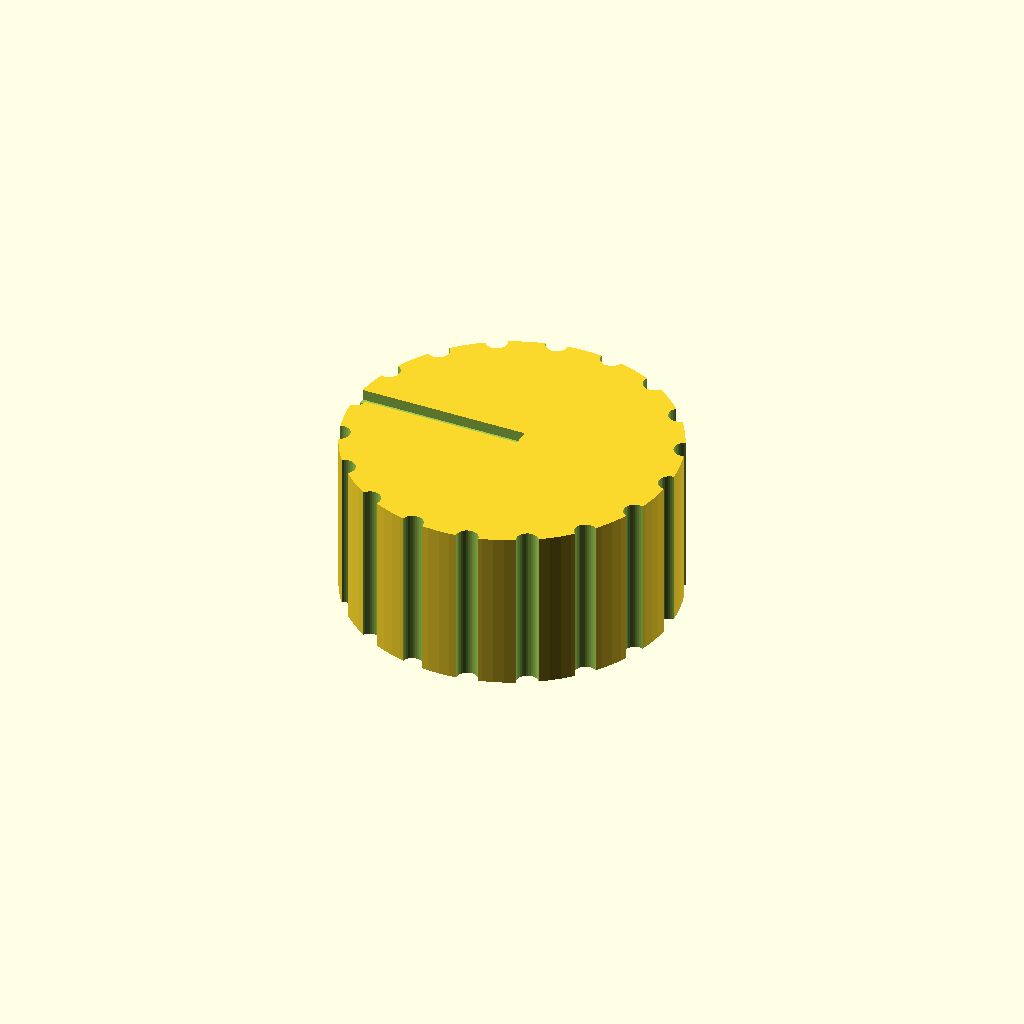
Cell 1: the model at its default parameters.
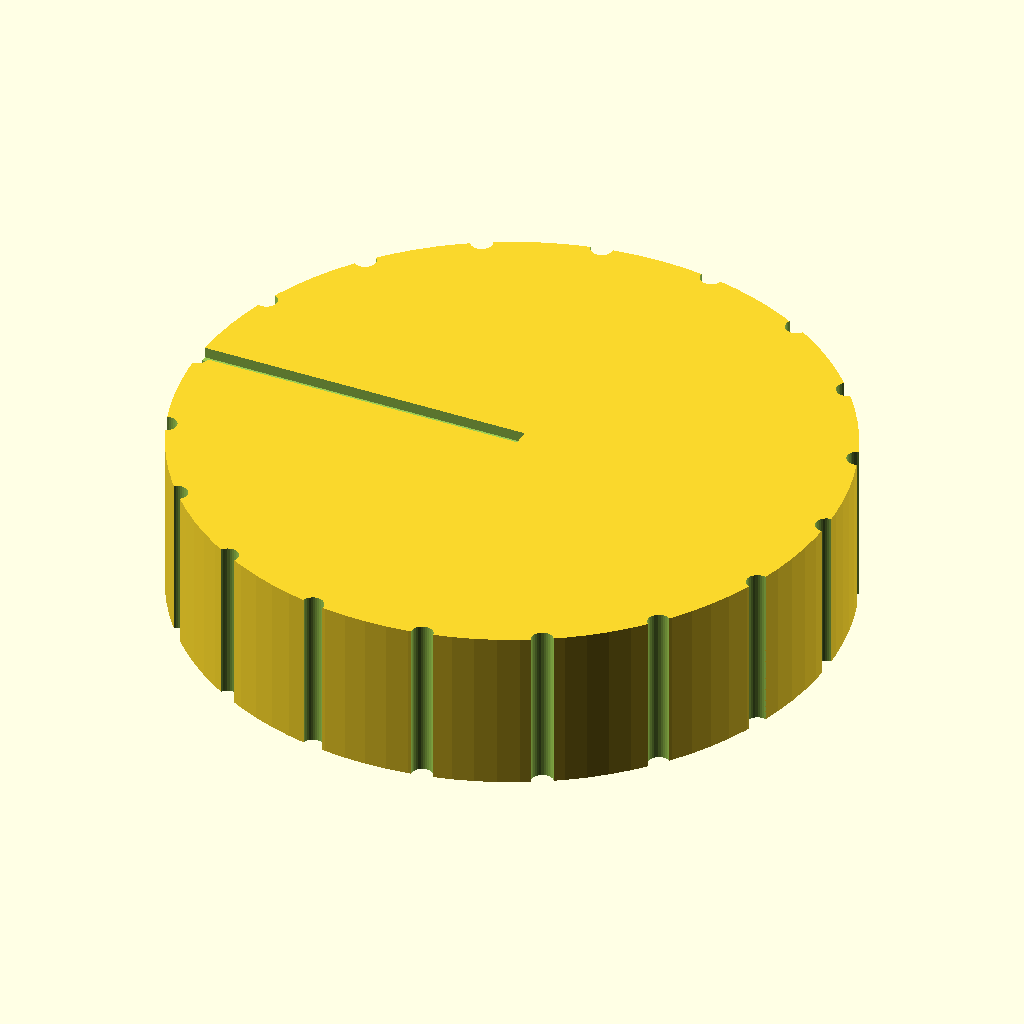
Cell 2 — knob_d set to 60, the other parameters unchanged.
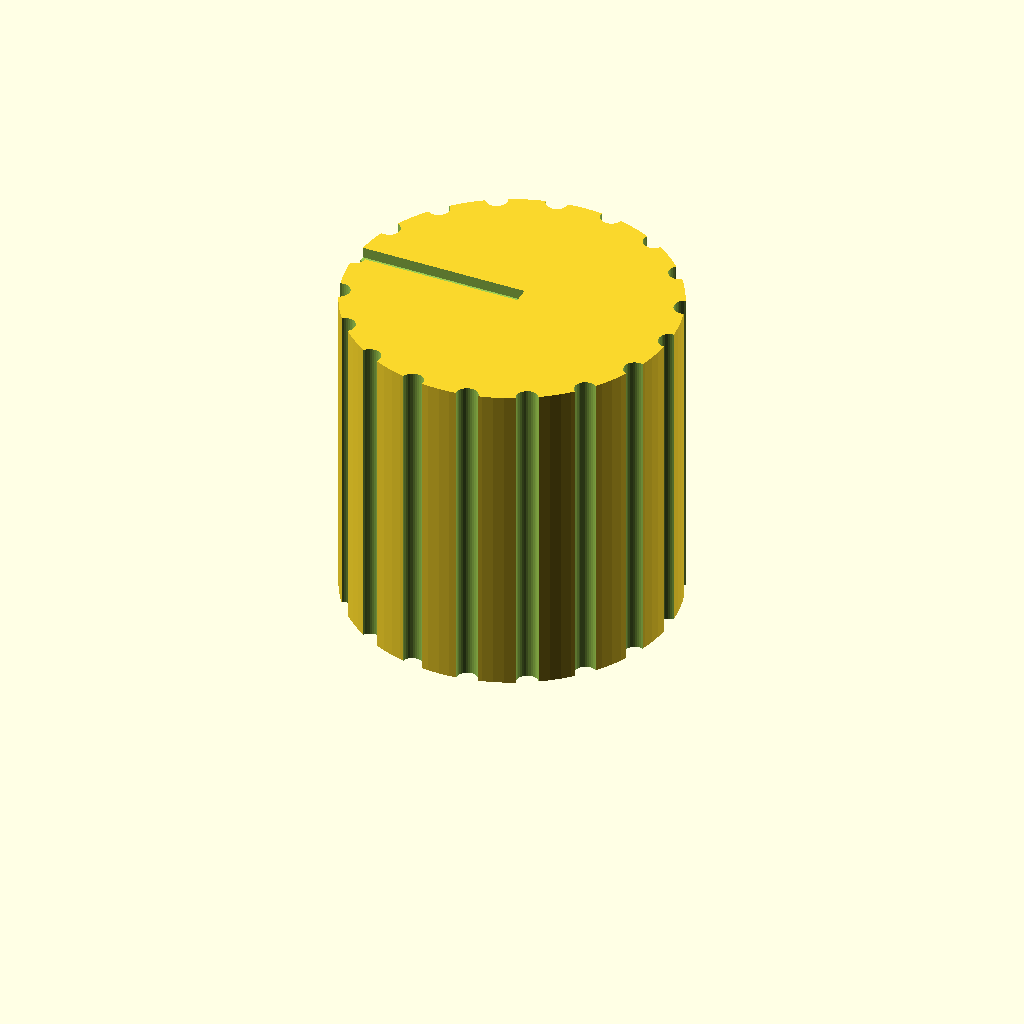
Cell 3 — knob_h set to 30, the other parameters unchanged.
All cells are drawn from one camera (rotation 55°, 0°, 25°, orthographic, colour scheme Cornfield), so only the parameter changes between them.
Source of the model, bench/results/gpu-v5-g4/code/scadcoder-v5/dshaft_knob_6mm_s1_a2.scad:
// Replacement knob for hotplate stirrer with D-shaft (6 mm)
// Print orientation: side facing hotplate down on bed (z = 0)

// ---------------- Parameters ----------------
knob_d          = 30;    // knob outer diameter
knob_h          = 15;    // knob height
bore_depth      = 12;    // D-shaped blind bore depth from bottom
shaft_d         = 6.2;   // D-shaft diameter
bore_flat       = 4.7;   // distance from D-bore flat to opposite side
groove_count    = 18;    // number of vertical grip grooves
groove_d        = 2;     // grip groove diameter (half-cylinder)
pointer_w       = 1.5;   // pointer groove width
pointer_d       = 1;     // pointer groove depth
eps             = 0.5;   // cutter overshoot past faces

$fn = 96;

// ---------------- Model ----------------
difference() {
    // Main knob body
    cylinder(d = knob_d, h = knob_h);

    // D-shaped blind bore from bottom face
    translate([0, 0, -eps])
        cylinder(d = shaft_d, h = bore_depth + 2 * eps, $fn = 64);

    // Outer grip grooves, full height, centred on surface
    for (i = [0 : groove_count - 1])
        rotate([0, 0, i * 360 / groove_count])
            translate([knob_d / 2, 0, -eps])
                cylinder(d = groove_d, h = knob_h + 2 * eps, $fn = 32);

    // Pointer groove on top face, same side as D-bore flat
    // (placed on -X so it shares the flat side with the bore)
    translate([-knob_d / 2, 0, knob_h - pointer_d])
        cube([knob_d / 2 + eps, pointer_w, pointer_d + eps]);
}
Parameter table extracted from the source (name, type, default, range or options):
knob_d: number, default 30
knob_h: number, default 15
bore_depth: number, default 12
shaft_d: number, default 6.2
bore_flat: number, default 4.7
groove_count: number, default 18
groove_d: number, default 2
pointer_w: number, default 1.5
pointer_d: number, default 1
eps: number, default 0.5
